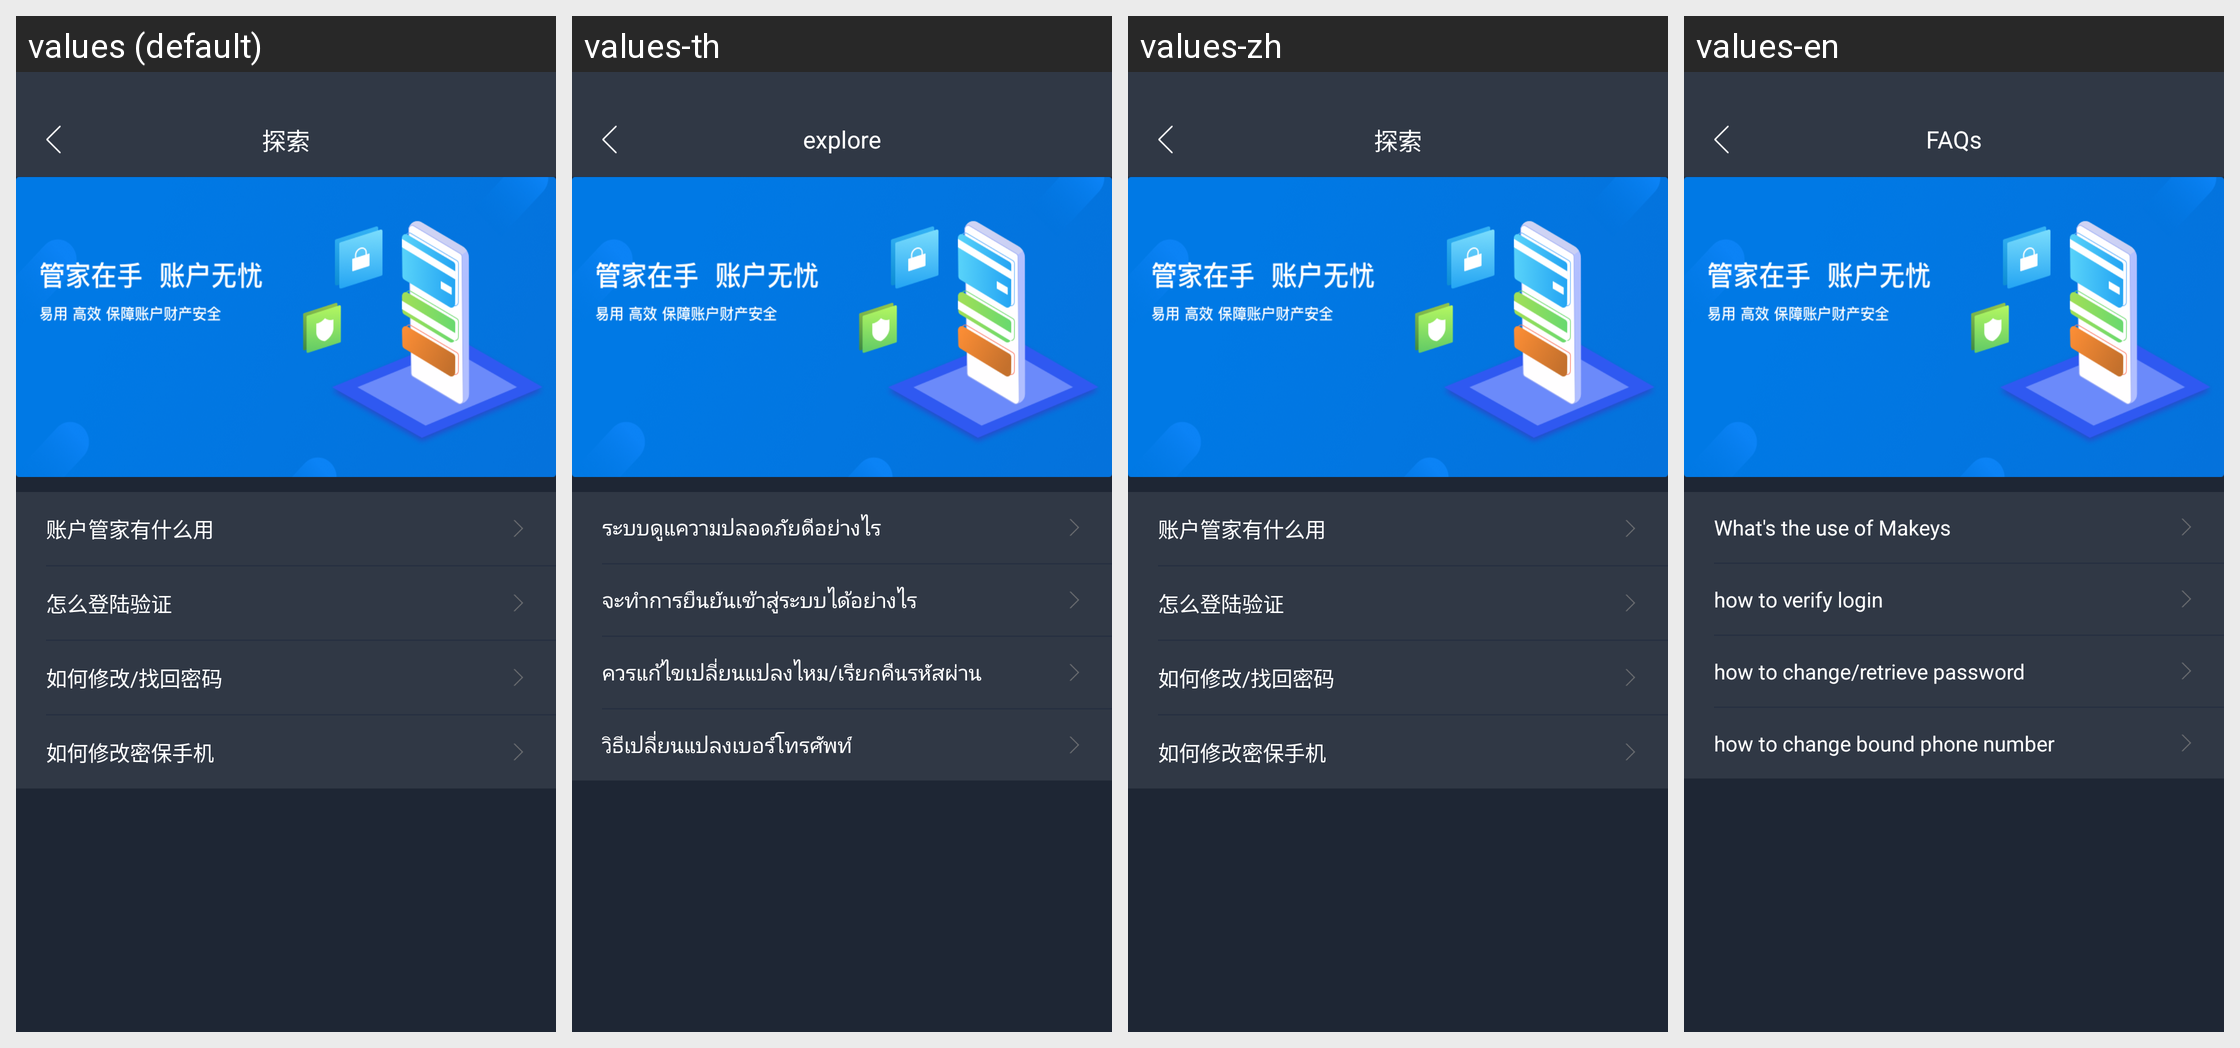

Strings drawn on this Android screen and how each of the app's shown locales translates them:
Android screen res/layout/activity_tan_suo.xml rendered under 4 locales, left to right: values (default), values-th, values-zh, values-en. Device: Nexus 5 (rendered at 1080×1920; each locale shown at half size, 540×960, under a caption strip naming it); theme AppTheme.
Other locales in the repository, not shown: values-sk, values-vi, values-zh-rTW.
Strings drawn on this screen, with the default value and each locale's value (text and hints the layout hard-codes, and strings that could not be matched under every locale, appear in the picture but are not listed):

title24
  values: 探索
  values-th: explore
  values-zh: 探索
  values-en: FAQs

tishi141
  values: 账户管家有什么用
  values-th: ระบบดูแความปลอดภัยดีอย่างไร
  values-zh: 账户管家有什么用
  values-en: What's the use of Makeys

tishi142
  values: 怎么登陆验证
  values-th: จะทำการยืนยันเข้าสู่ระบบได้อย่างไร
  values-zh: 怎么登陆验证
  values-en: how to verify login

tishi143
  values: 如何修改/找回密码
  values-th: ควรแก้ไขเปลี่ยนแปลงไหม/เรียกคืนรหัสผ่าน
  values-zh: 如何修改/找回密码
  values-en: how to change/retrieve password

tishi144
  values: 如何修改密保手机
  values-th: วิธีเปลี่ยนแปลงเบอร์โทรศัพท์
  values-zh: 如何修改密保手机
  values-en: how to change bound phone number
